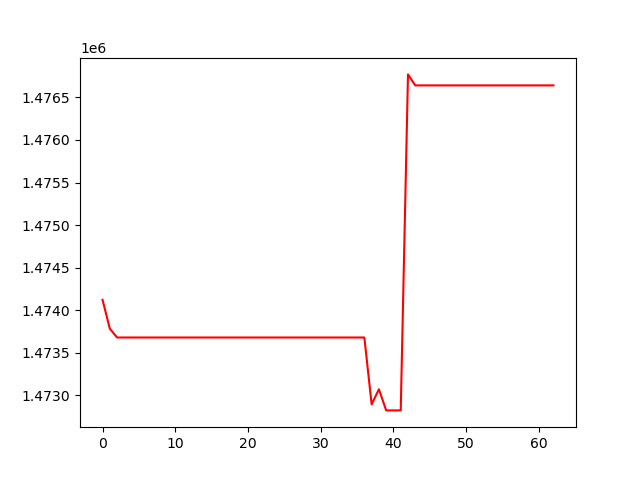

Values plotted in this chart, from the file beside it:
, 0
0, 1474123
1, 1473784
2, 1473680
3, 1473680
4, 1473680
5, 1473680
6, 1473680
7, 1473680
8, 1473680
9, 1473680
10, 1473680
11, 1473680
12, 1473680
13, 1473680
14, 1473680
15, 1473680
16, 1473680
17, 1473680
18, 1473680
19, 1473680
20, 1473680
21, 1473680
22, 1473680
23, 1473680
24, 1473680
25, 1473680
26, 1473680
27, 1473680
28, 1473680
29, 1473680
30, 1473680
31, 1473680
32, 1473680
33, 1473680
34, 1473680
35, 1473680
36, 1473680
37, 1472895
38, 1473072
39, 1472824
40, 1472824
41, 1472824
42, 1476770
43, 1476641
44, 1476641
45, 1476641
46, 1476641
47, 1476641
48, 1476641
49, 1476641
50, 1476641
51, 1476641
52, 1476641
53, 1476641
54, 1476641
55, 1476641
56, 1476641
57, 1476641
58, 1476641
59, 1476641
... 3 more rows
